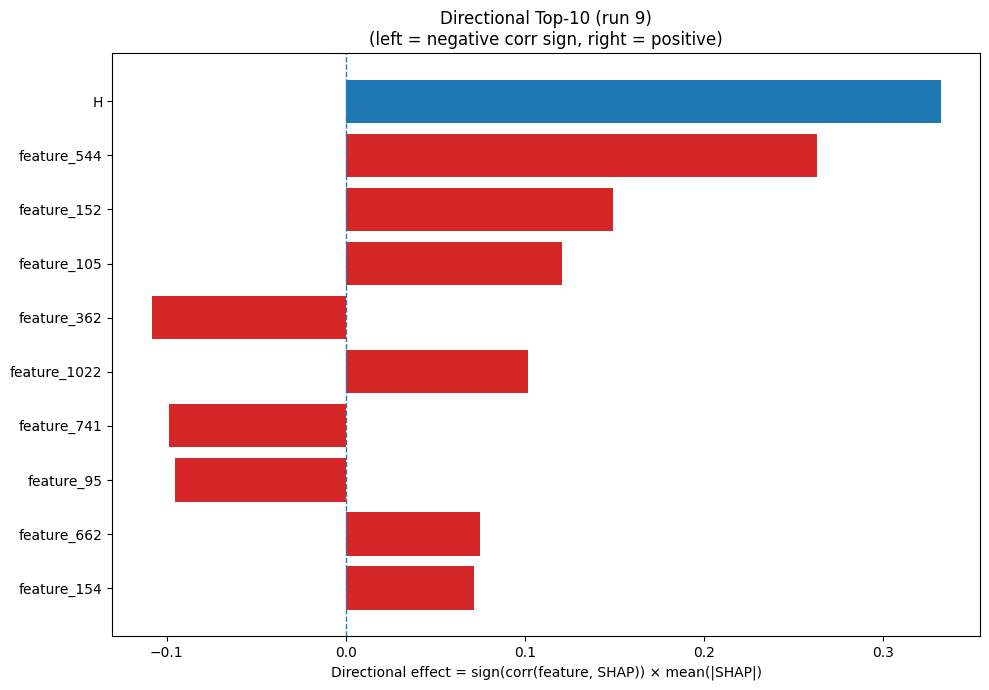

Source data for this figure (header and first rows):
Index, Feature, CorrSign, MeanAbsSHAP, DirectionalEffect
6, H, 1.0, 0.3319, 0.3319
544, feature_544, 1.0, 0.2629, 0.2629
152, feature_152, 1.0, 0.149, 0.149
105, feature_105, 1.0, 0.1207, 0.1207
362, feature_362, -1.0, 0.1084, -0.1084
1022, feature_1022, 1.0, 0.1014, 0.1014
741, feature_741, -1.0, 0.09897, -0.09897
95, feature_95, -1.0, 0.09518, -0.09518
662, feature_662, 1.0, 0.07496, 0.07496
154, feature_154, 1.0, 0.07149, 0.07149
749, feature_749, 1.0, 0.06912, 0.06912
639, feature_639, -1.0, 0.06734, -0.06734
401, feature_401, -1.0, 0.06248, -0.06248
902, feature_902, -1.0, 0.05653, -0.05653
517, feature_517, -1.0, 0.05321, -0.05321
1211, feature_1211, -1.0, 0.05318, -0.05318
798, feature_798, -1.0, 0.05155, -0.05155
26, SS8_I, 1.0, 0.04997, 0.04997
428, feature_428, -1.0, 0.04874, -0.04874
1087, feature_1087, 1.0, 0.04762, 0.04762
236, feature_236, 1.0, 0.04762, 0.04762
135, feature_135, -1.0, 0.04756, -0.04756
1049, feature_1049, -1.0, 0.04573, -0.04573
1120, feature_1120, -1.0, 0.0452, -0.0452
677, feature_677, -1.0, 0.04445, -0.04445
22, SS3_C, -1.0, 0.043, -0.043
674, feature_674, -1.0, 0.04276, -0.04276
285, feature_285, -1.0, 0.04261, -0.04261
29, SS8_S, -1.0, 0.04213, -0.04213
24, SS8_E, 1.0, 0.04109, 0.04109
780, feature_780, -1.0, 0.03795, -0.03795
1072, feature_1072, -1.0, 0.03695, -0.03695
829, feature_829, 1.0, 0.03655, 0.03655
421, feature_421, -1.0, 0.03534, -0.03534
77, feature_77, 1.0, 0.03463, 0.03463
609, feature_609, 1.0, 0.03457, 0.03457
652, feature_652, 1.0, 0.03407, 0.03407
670, feature_670, 1.0, 0.03357, 0.03357
488, feature_488, -1.0, 0.03257, -0.03257
1008, feature_1008, 1.0, 0.02931, 0.02931
1048, feature_1048, -1.0, 0.02927, -0.02927
229, feature_229, -1.0, 0.02901, -0.02901
474, feature_474, 1.0, 0.02841, 0.02841
133, feature_133, -1.0, 0.02782, -0.02782
153, feature_153, 1.0, 0.02753, 0.02753
913, feature_913, -1.0, 0.02562, -0.02562
305, feature_305, -1.0, 0.02548, -0.02548
186, feature_186, -1.0, 0.02472, -0.02472
32, GRAVY, 1.0, 0.02464, 0.02464
781, feature_781, -1.0, 0.02325, -0.02325
37, feature_37, -1.0, 0.02311, -0.02311
903, feature_903, 1.0, 0.02311, 0.02311
1047, feature_1047, -1.0, 0.02284, -0.02284
38, feature_38, 1.0, 0.02213, 0.02213
1183, feature_1183, 1.0, 0.02157, 0.02157
510, feature_510, -1.0, 0.02128, -0.02128
933, feature_933, -1.0, 0.02091, -0.02091
565, feature_565, -1.0, 0.02088, -0.02088
949, feature_949, 1.0, 0.02033, 0.02033
256, feature_256, 1.0, 0.02027, 0.02027
... 1,220 more rows
